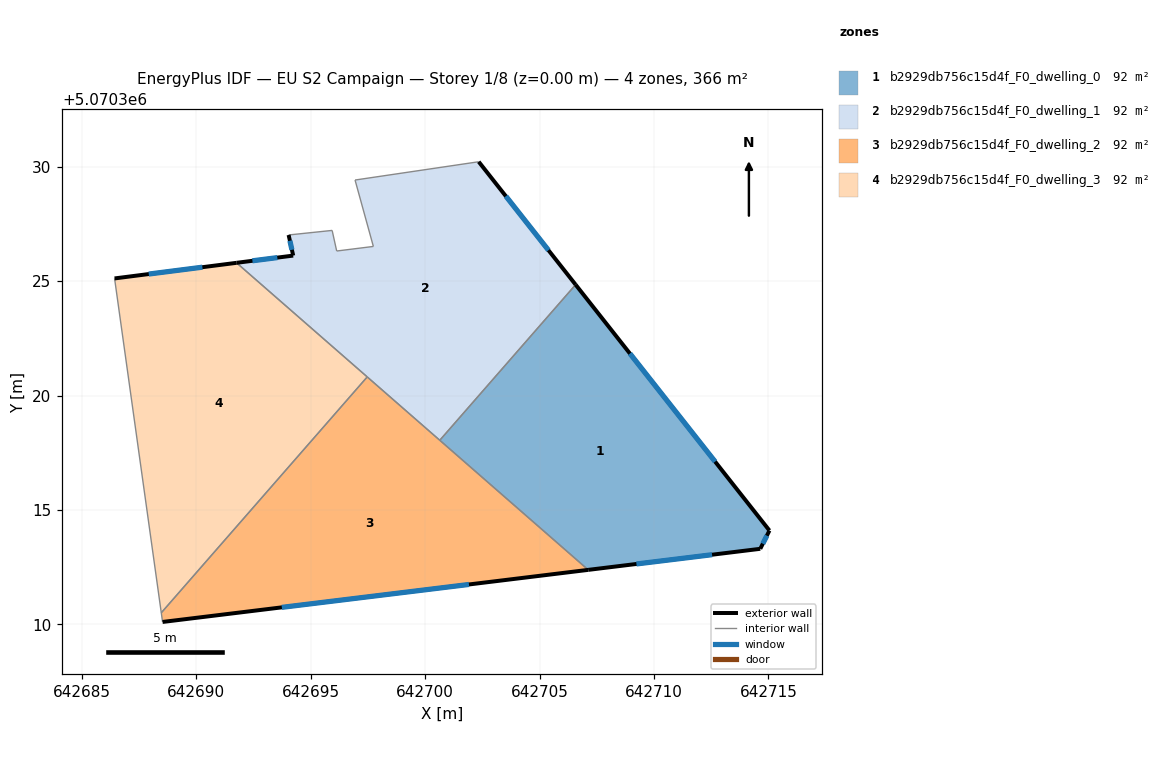
=== STOREY PLAN SPEC (per zone: floor XY polygon, exterior-wall plan segments, windows/doors) ===
zone 1: b2929db756c15d4f_F0_dwelling_0  (91.5 m²)
  floor: (642714.65, 5070313.30) (642715.05, 5070314.10) (642706.58, 5070324.85) (642700.64, 5070318.05) (642707.13, 5070312.38)
  exterior wall: (642714.65, 5070313.30) – (642707.13, 5070312.38)  [7.6 m]
    window: (642712.54, 5070313.05) – (642709.24, 5070312.64)  [4.4 m²]
  exterior wall: (642706.58, 5070324.85) – (642715.05, 5070314.10)  [13.7 m]
    window: (642708.95, 5070321.84) – (642712.67, 5070317.11)  [7.9 m²]
  exterior wall: (642715.05, 5070314.10) – (642714.65, 5070313.30)  [0.9 m]
    window: (642714.94, 5070313.88) – (642714.76, 5070313.53)  [0.5 m²]
  interior walls: 2
zone 2: b2929db756c15d4f_F0_dwelling_1  (91.5 m²)
  floor: (642700.64, 5070318.05) (642706.58, 5070324.85) (642702.34, 5070330.22) (642696.94, 5070329.42) (642697.74, 5070326.52) (642696.14, 5070326.32) (642695.94, 5070327.22) (642694.04, 5070327.02) (642694.24, 5070326.12) (642691.76, 5070325.80)
  exterior wall: (642702.34, 5070330.22) – (642706.58, 5070324.85)  [6.8 m]
    window: (642703.53, 5070328.71) – (642705.39, 5070326.35)  [4.0 m²]
  exterior wall: (642691.76, 5070325.80) – (642694.24, 5070326.12)  [2.5 m]
    window: (642692.45, 5070325.89) – (642693.54, 5070326.03)  [1.4 m²]
  exterior wall: (642694.24, 5070326.12) – (642694.04, 5070327.02)  [0.9 m]
    window: (642694.18, 5070326.37) – (642694.09, 5070326.77)  [0.5 m²]
  interior walls: 8
zone 3: b2929db756c15d4f_F0_dwelling_2  (91.5 m²)
  floor: (642707.13, 5070312.38) (642697.47, 5070320.82) (642688.47, 5070310.51) (642688.53, 5070310.11)
  exterior wall: (642707.13, 5070312.38) – (642688.53, 5070310.11)  [18.7 m]
    window: (642701.92, 5070311.75) – (642693.74, 5070310.75)  [10.9 m²]
  interior walls: 4
zone 4: b2929db756c15d4f_F0_dwelling_3  (91.5 m²)
  floor: (642688.47, 5070310.51) (642697.47, 5070320.82) (642691.76, 5070325.80) (642686.43, 5070325.12)
  exterior wall: (642686.43, 5070325.12) – (642691.76, 5070325.80)  [5.4 m]
    window: (642687.92, 5070325.31) – (642690.27, 5070325.61)  [3.1 m²]
  interior walls: 3

=== DERIVED (storey summary) ===
Building: EU S2 Campaign
Storey: 1 of 8  (floor level z = 0.00 m)
Storey gross floor area: 366.0 m²
Zones on this storey: 4
  - b2929db756c15d4f_F0_dwelling_0: floor 91.5 m²; exterior wall 22.1 m (66.4 m²); 3 window(s) 12.8 m²; WWR 19.3%
  - b2929db756c15d4f_F0_dwelling_1: floor 91.5 m²; exterior wall 10.3 m (30.8 m²); 3 window(s) 5.9 m²; WWR 19.3%
  - b2929db756c15d4f_F0_dwelling_2: floor 91.5 m²; exterior wall 18.7 m (56.2 m²); 1 window(s) 10.9 m²; WWR 19.3%
  - b2929db756c15d4f_F0_dwelling_3: floor 91.5 m²; exterior wall 5.4 m (16.1 m²); 1 window(s) 3.1 m²; WWR 19.3%
Zone adjacency (shared interzone walls):
  - b2929db756c15d4f_F0_dwelling_0 ↔ b2929db756c15d4f_F0_dwelling_1
  - b2929db756c15d4f_F0_dwelling_0 ↔ b2929db756c15d4f_F0_dwelling_2
  - b2929db756c15d4f_F0_dwelling_1 ↔ b2929db756c15d4f_F0_dwelling_2
  - b2929db756c15d4f_F0_dwelling_1 ↔ b2929db756c15d4f_F0_dwelling_3
  - b2929db756c15d4f_F0_dwelling_2 ↔ b2929db756c15d4f_F0_dwelling_3